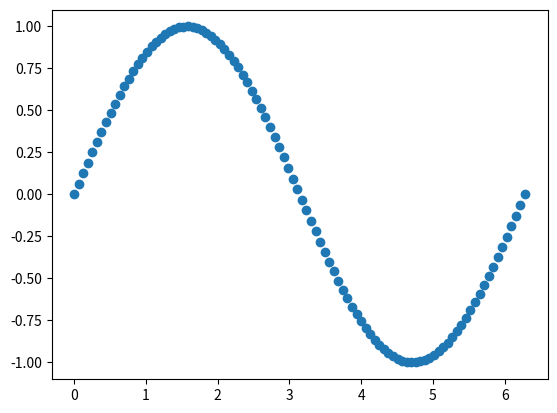

Write Python code to recreate this figure.
# -*- coding: utf-8 -*-
"""
"""
import os
import sys
import math

import numpy as np
import matplotlib.pyplot as plt

def trapezoidal(x_list, y_list):
    S = 0.0
    for i in range(len(x_list) - 1):
        S += abs(y_list[i+1] + y_list[i]) * (x_list[i+1] - x_list[i]) / 2.0
    return S


if __name__ == '__main__':
    x = np.linspace(0, 2*np.pi, 100)
    y = np.sin(x)

    plt.scatter(x, y)
    plt.show()

    S = trapezoidal(x, y)
    print(S)



